Labelled photos from "vgg19_classification", an image-classification folder in SarthakSangam27/RoadGuard-AI. The possible labels are: background, pothole.

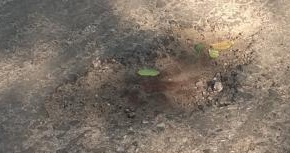
Label: pothole

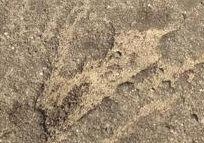
Label: pothole

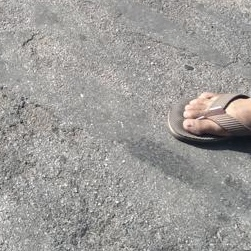
Label: background

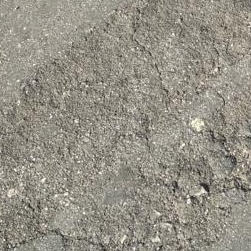
Label: background

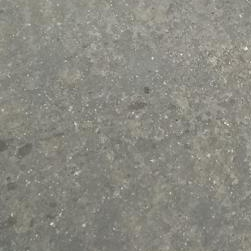
Label: background

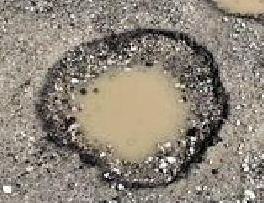
Label: pothole
